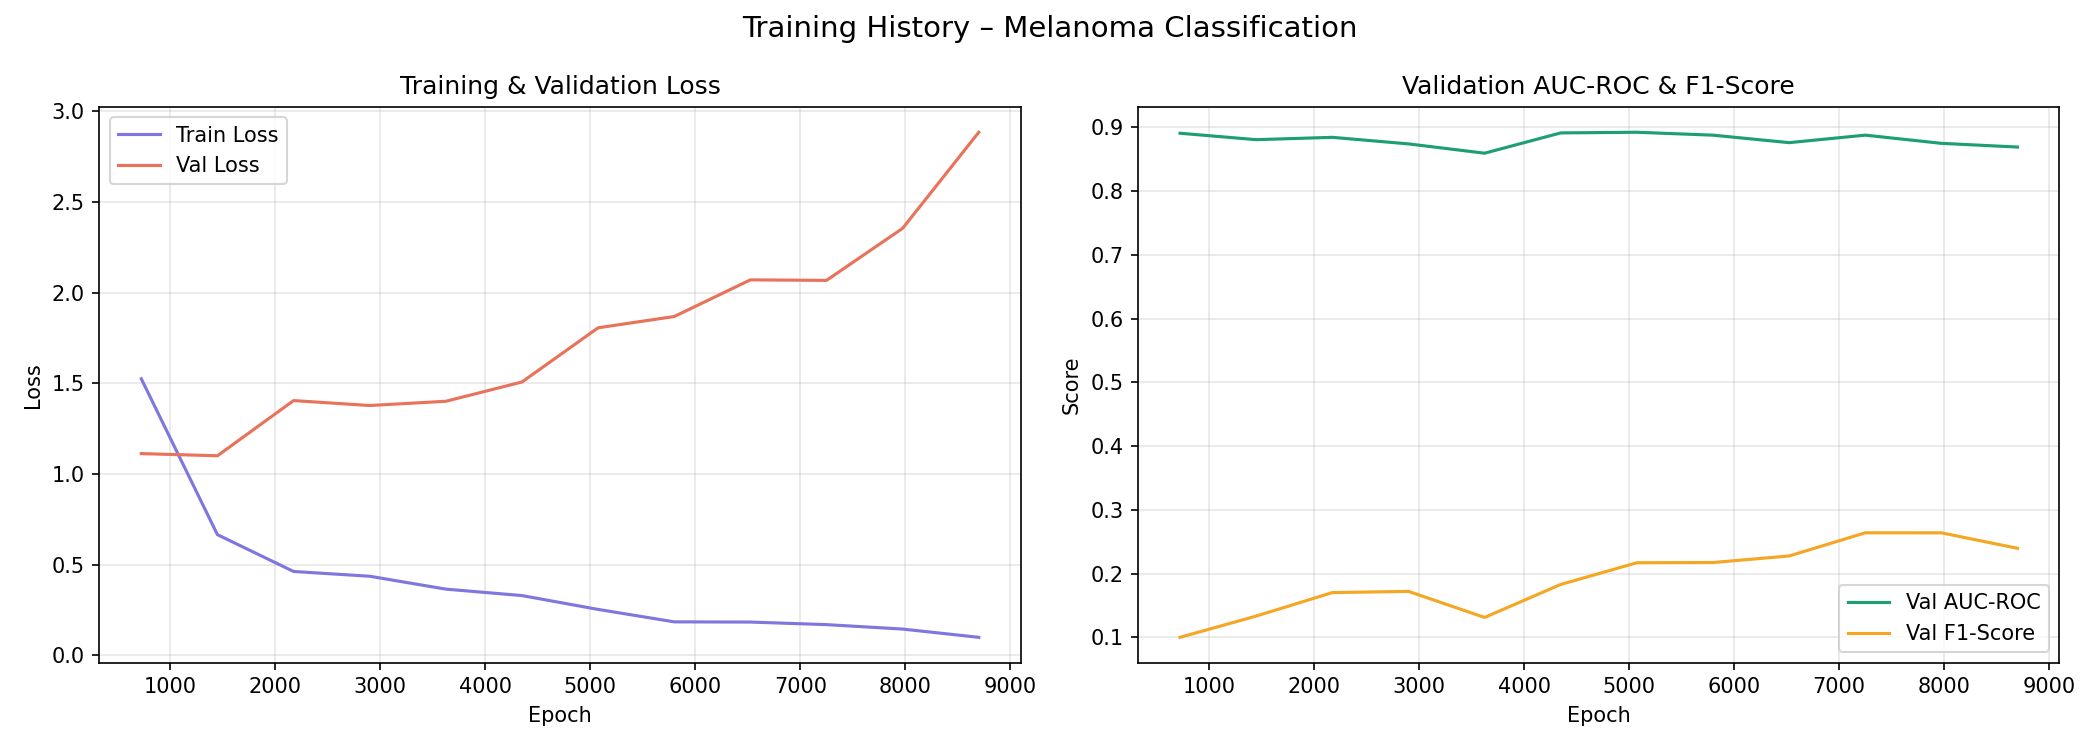

Values plotted in this chart, from the file beside it:
epoch, val_loss, val_auc, val_f1, train_loss
724, 1.112, 0.8906, 0.1, 1.525
1449, 1.1, 0.8805, 0.1333, 0.6648
2174, 1.404, 0.8842, 0.1702, 0.4618
2899, 1.377, 0.8739, 0.1721, 0.4355
3624, 1.401, 0.8593, 0.1312, 0.3644
4349, 1.507, 0.8911, 0.1829, 0.3289
5074, 1.806, 0.8921, 0.217, 0.2525
5799, 1.868, 0.8876, 0.2173, 0.1839
6524, 2.07, 0.8758, 0.2276, 0.1827
7249, 2.067, 0.8876, 0.2639, 0.1686
7974, 2.355, 0.8748, 0.2639, 0.1441
8699, 2.885, 0.8689, 0.2396, 0.09854
